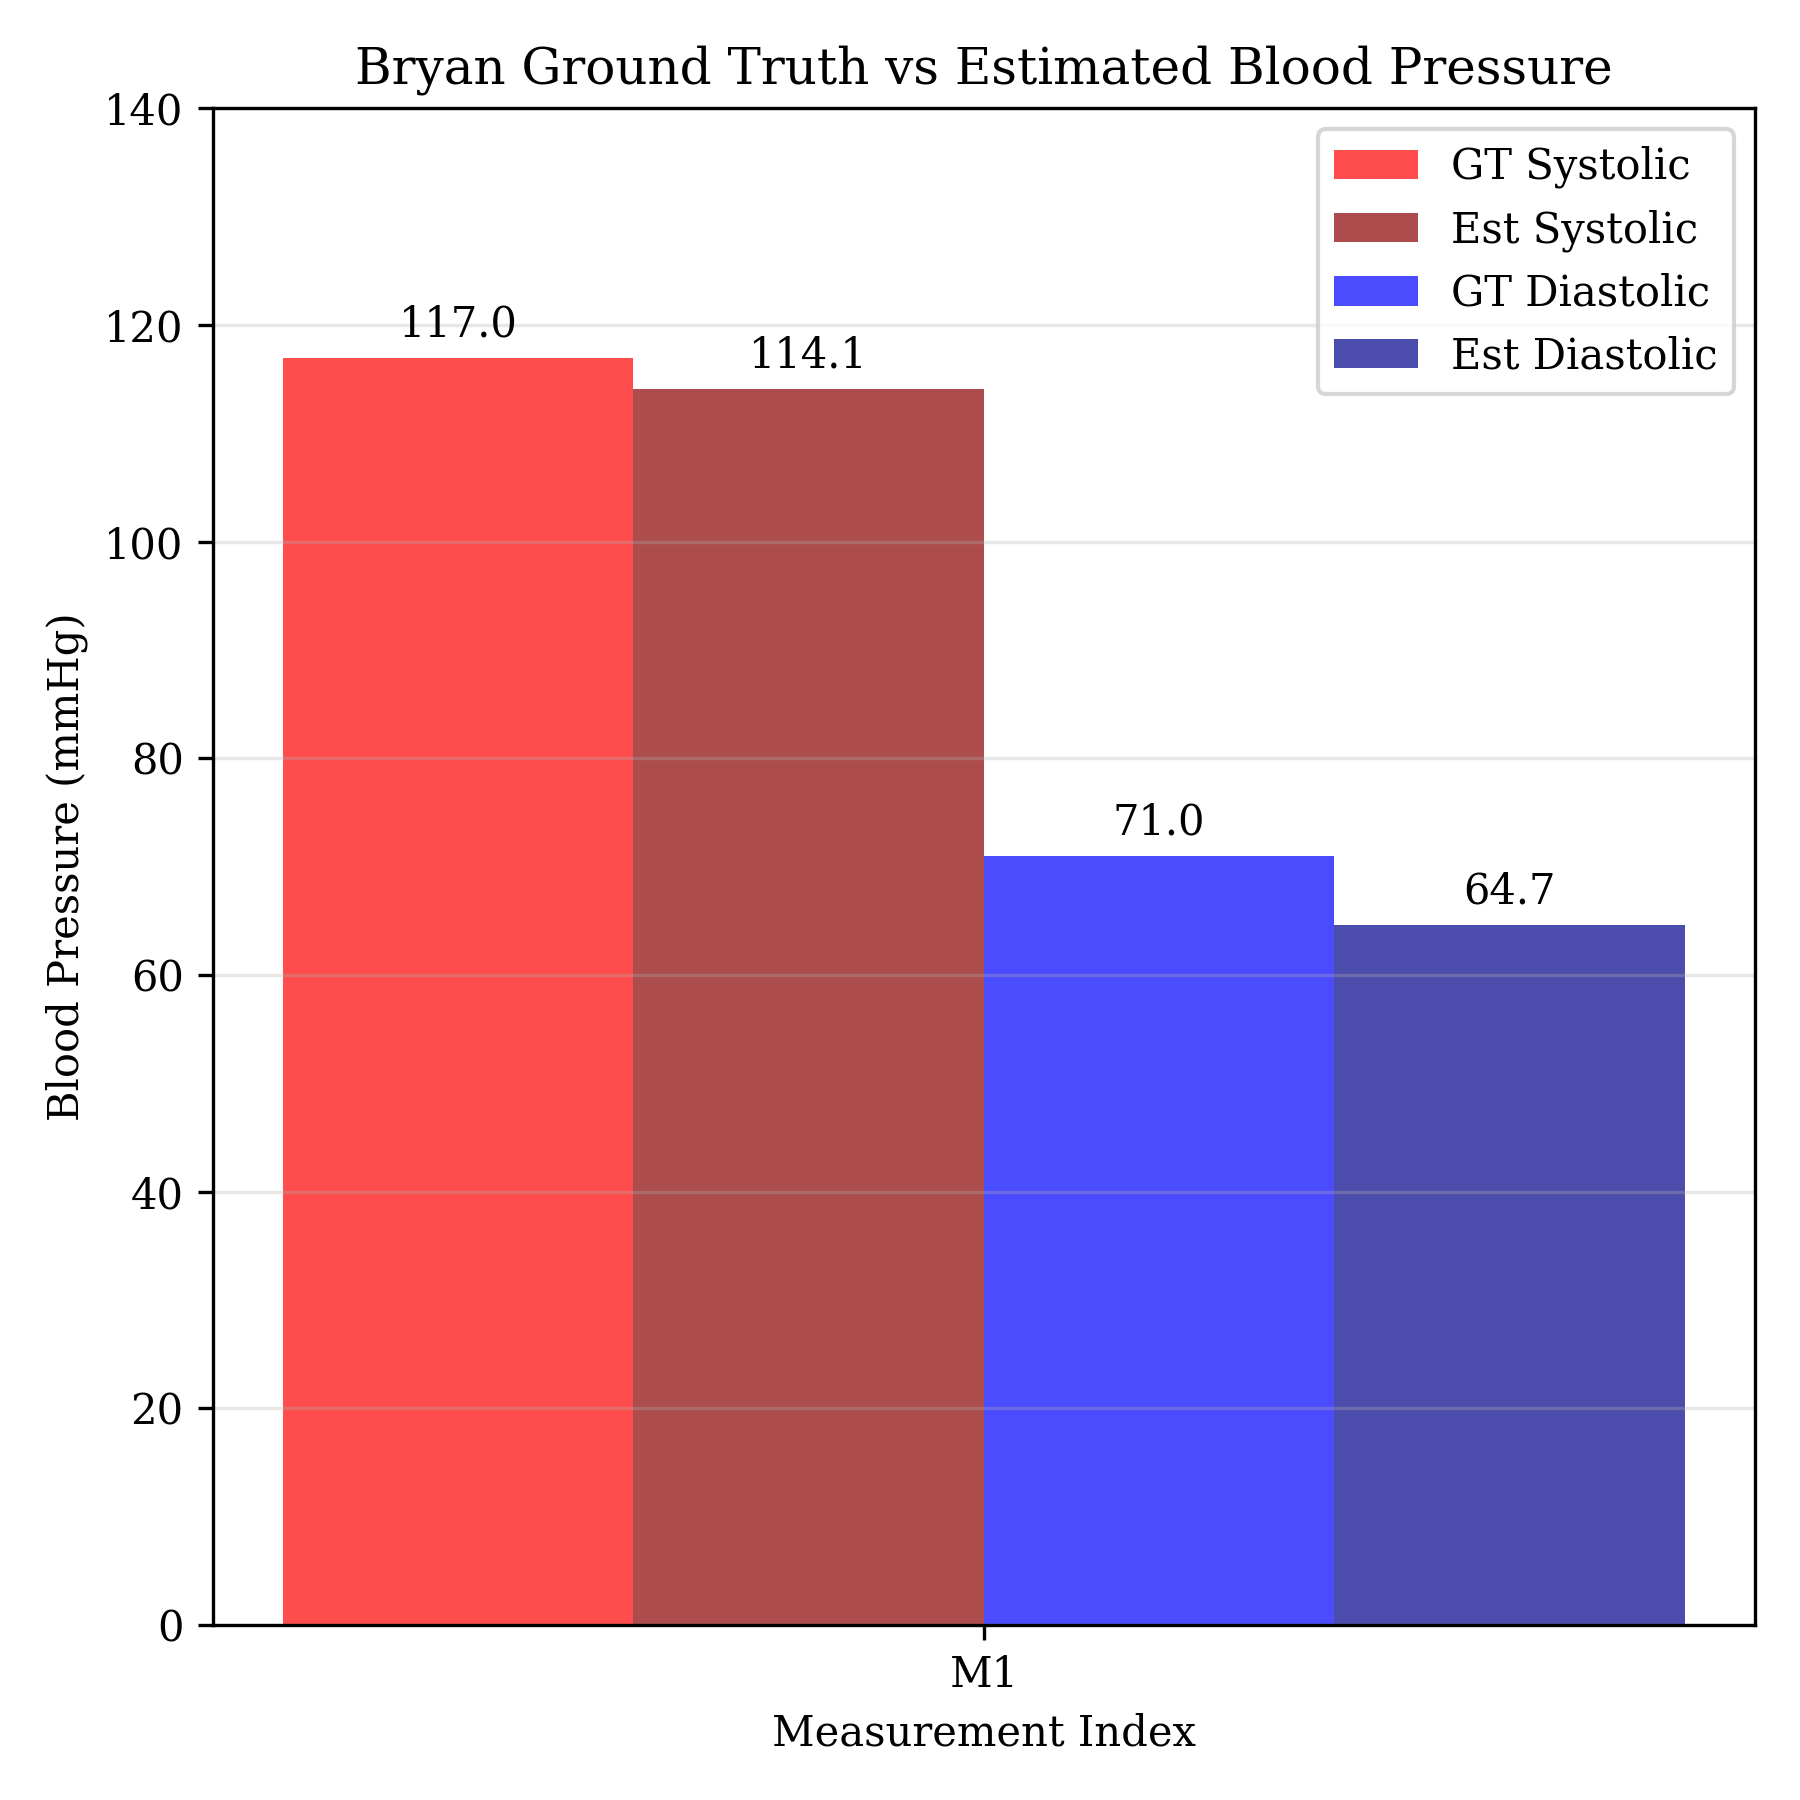

Data behind this chart, as committed beside it:
0, 564, 117, 71, 70
0, 563
1, 563
1, 563
1, 562
2, 563
2, 562
2, 563
3, 563
5, 563
12, 562
20, 563
28, 563
36, 563
46, 564
54, 563
62, 564
70, 564
78, 564
87, 564
95, 564
103, 564
113, 564
122, 564
132, 564
141, 563
150, 563
159, 563
168, 563
179, 563
188, 563
197, 563
206, 563
216, 565
225, 564
234, 564
244, 563
253, 563
263, 563
272, 562
281, 562
290, 563
300, 562
310, 562
319, 562
328, 562
337, 562
347, 562
356, 562
365, 562
375, 562
385, 562
394, 562
403, 562
412, 562
421, 562
431, 562
441, 562
450, 563
459, 562
468, 562
... 3,546 more rows
